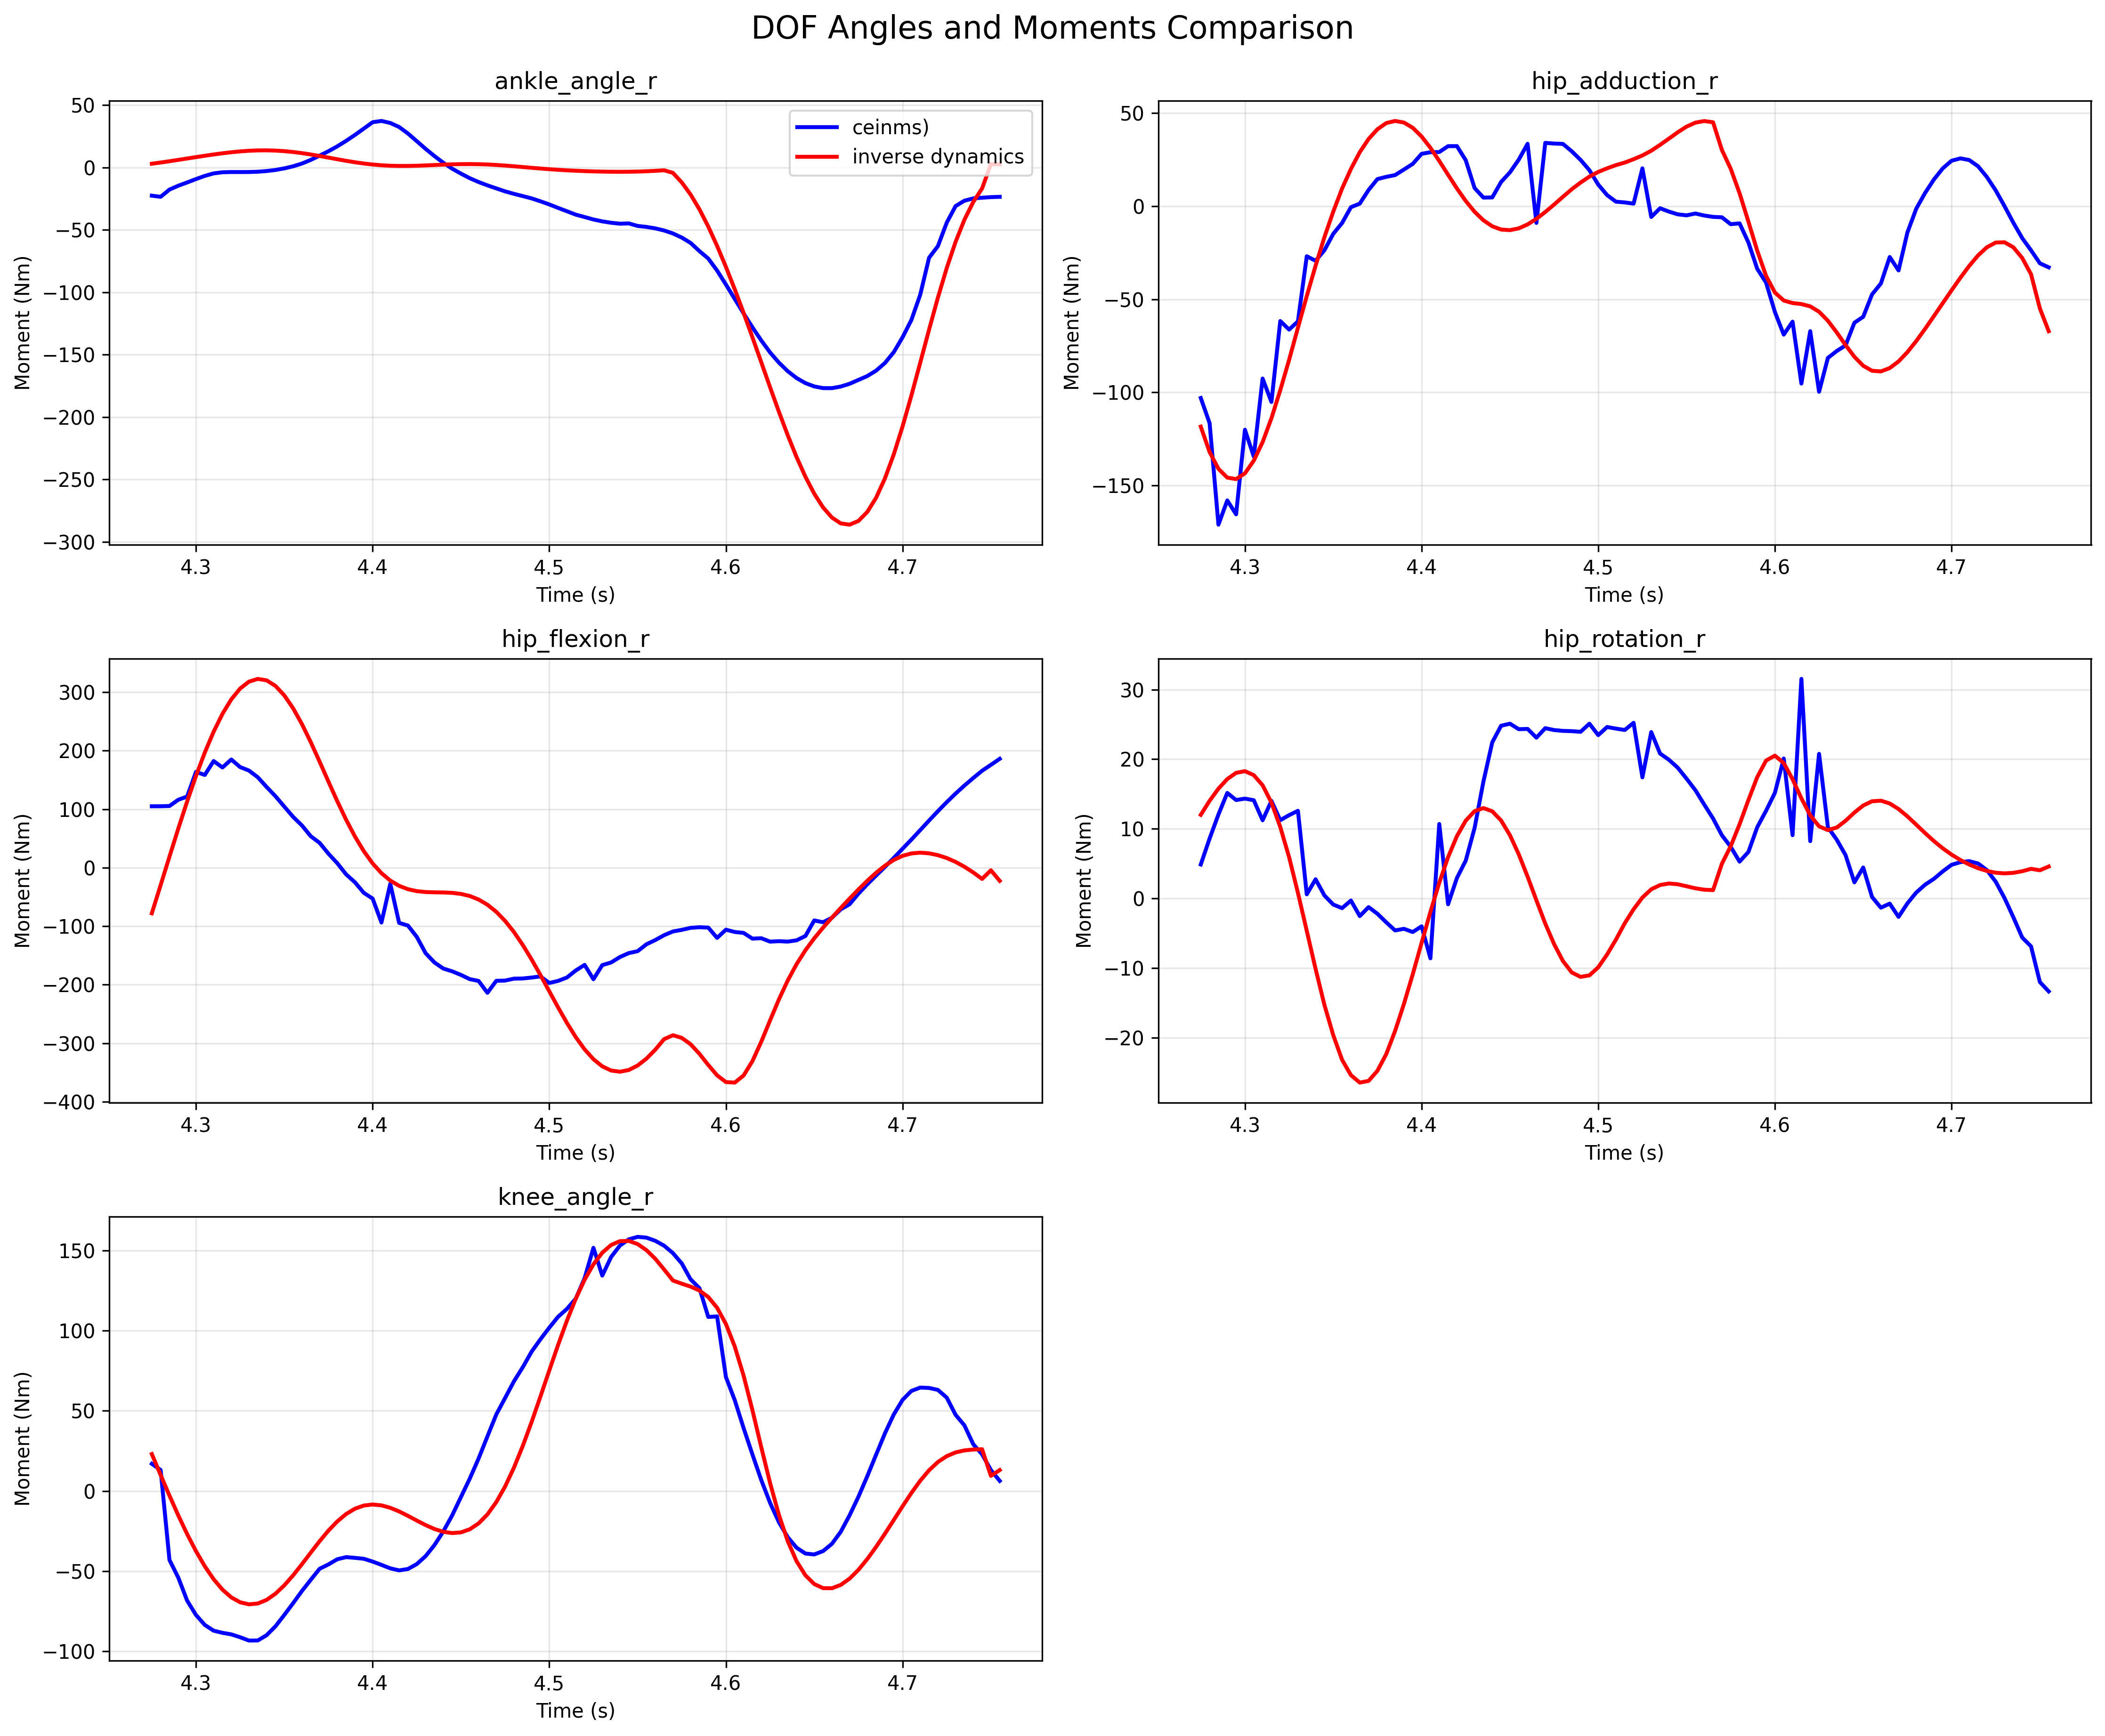

The table this chart was drawn from, first rows:
time, hip_flexion_r, hip_flexion_r_id, hip_adduction_r, hip_adduction_r_id, hip_rotation_r, hip_rotation_r_id, knee_angle_r, knee_angle_r_id, ankle_angle_r, ankle_angle_r_id, 
4.275, 105.1, -77.95, -103, -118.3, 4.89, 12.02, 16.96, 23.03, -22.64, 2.943, 
4.28, 105.1, -29.73, -116.5, -132, 8.617, 14.03, 13.08, 9.941, -23.56, 3.907, 
4.285, 105.5, 18.97, -170.9, -140.9, 12.07, 15.78, -43.03, -2.915, -17.77, 4.938, 
4.29, 116.2, 67, -157.9, -145.7, 15.16, 17.15, -54.05, -15.27, -14.67, 6.019, 
4.295, 121.6, 113.3, -165.4, -146.5, 14.14, 18.04, -68.37, -26.88, -12.07, 7.128, 
4.3, 163.9, 156.9, -120, -143.4, 14.34, 18.28, -77.32, -37.52, -9.368, 8.239, 
4.305, 158.6, 196.9, -134.4, -136.6, 14.11, 17.72, -83.54, -46.96, -6.807, 9.327, 
4.31, 182.4, 232.5, -92.54, -126.7, 11.24, 16.26, -87.13, -55.03, -4.806, 10.36, 
4.315, 171.4, 263.1, -105.1, -113.8, 14.02, 13.78, -88.46, -61.53, -3.898, 11.31, 
4.32, 185, 287.8, -61.71, -98.78, 11.25, 10.27, -89.42, -66.36, -3.712, 12.14, 
4.325, 172.1, 306.3, -66.28, -82.52, 11.97, 5.945, -91.21, -69.41, -3.727, 12.82, 
4.33, 166.1, 318.1, -61.89, -65.29, 12.6, 0.8132, -93.28, -70.69, -3.693, 13.32, 
4.335, 154.6, 322.8, -26.95, -48.32, 0.6079, -4.632, -93.22, -70.17, -3.465, 13.61, 
4.34, 138, 320.3, -29.38, -31.99, 2.764, -10.11, -89.92, -67.91, -2.93, 13.66, 
4.345, 122.2, 310.8, -23.71, -16.68, 0.442, -15.27, -84.39, -64.06, -2.06, 13.46, 
4.35, 104.5, 294.6, -14.92, -3.011, -0.8652, -19.62, -77.32, -58.85, -0.7861, 13.02, 
4.355, 86.91, 272.5, -9.111, 9.396, -1.378, -23.15, -69.95, -52.6, 0.8733, 12.34, 
4.36, 72.19, 245.4, -0.6327, 19.87, -0.2861, -25.35, -62.35, -45.65, 3.091, 11.44, 
4.365, 53.82, 214.5, 1.279, 28.86, -2.518, -26.42, -55.36, -38.41, 6.021, 10.35, 
4.37, 42.49, 181.3, 8.605, 35.97, -1.23, -26.17, -48.51, -31.29, 9.428, 9.138, 
4.375, 24, 147.2, 14.44, 41.17, -2.185, -24.73, -45.8, -24.7, 12.94, 7.847, 
4.38, 7.698, 113.7, 15.64, 44.49, -3.415, -22.33, -42.57, -18.98, 16.87, 6.539, 
4.385, -11.37, 82.03, 16.58, 45.63, -4.579, -19.01, -41.25, -14.37, 21.27, 5.278, 
4.39, -24.92, 53.34, 19.57, 44.77, -4.345, -15.13, -41.7, -11.06, 26.01, 4.121, 
4.395, -42.91, 28.33, 22.6, 41.95, -4.807, -10.86, -42.28, -9.097, 31.09, 3.117, 
4.4, -52.73, 7.406, 27.98, 37.29, -3.987, -6.371, -44.03, -8.441, 36.2, 2.304, 
4.405, -93.7, -9.308, 28.84, 31.21, -8.583, -1.915, -46.08, -8.971, 37.22, 1.705, 
4.41, -27.57, -21.96, 28.96, 24.18, 10.7, 2.264, -48.24, -10.49, 35.6, 1.325, 
4.415, -94.26, -30.91, 32.1, 16.75, -0.8218, 5.945, -49.52, -12.76, 32.36, 1.155, 
4.42, -98.88, -36.71, 32.13, 9.434, 2.95, 8.959, -48.65, -15.51, 27.15, 1.169, 
4.425, -118.2, -40.02, 24.55, 2.692, 5.453, 11.18, -45.6, -18.44, 21, 1.33, 
4.43, -146.1, -41.55, 9.635, -3.1, 10.12, 12.54, -40.62, -21.28, 14.85, 1.592, 
4.435, -161.9, -42.06, 4.518, -7.672, 16.79, 12.99, -33.74, -23.71, 9.078, 1.902, 
4.44, -172.3, -42.28, 4.595, -10.86, 22.42, 12.53, -25.25, -25.47, 3.744, 2.21, 
4.445, -177.1, -42.95, 12.89, -12.61, 24.8, 11.2, -15.29, -26.26, -1.006, 2.466, 
4.45, -183.2, -44.75, 18.04, -12.95, 25.1, 9.101, -3.773, -25.82, -4.984, 2.629, 
4.455, -190.5, -48.36, 24.86, -11.98, 24.31, 6.353, 7.73, -23.88, -8.659, 2.668, 
4.46, -193.6, -54.35, 33.37, -9.877, 24.35, 3.15, 20.29, -20.21, -11.73, 2.567, 
4.465, -213.8, -63.22, -9.059, -6.864, 23.09, -0.2577, 34.07, -14.61, -14.39, 2.324, 
4.47, -193.3, -75.35, 33.86, -3.214, 24.46, -3.589, 47.69, -6.948, -16.82, 1.949, 
4.475, -192.9, -90.93, 33.51, 0.7611, 24.19, -6.536, 57.99, 2.799, -19.2, 1.466, 
4.48, -189.6, -109.9, 33.32, 4.939, 24.07, -8.963, 68.37, 14.55, -21.19, 0.9046, 
4.485, -189.3, -132, 29.35, 9.003, 24.03, -10.61, 77.18, 28.07, -22.99, 0.2998, 
4.49, -187.7, -156.8, 24.73, 12.58, 23.94, -11.24, 86.87, 43.02, -24.83, -0.3119, 
4.495, -185.8, -183.5, 19.21, 15.78, 25.1, -11.02, 94.59, 58.89, -27.16, -0.9017, 
4.5, -197, -211.2, 11.49, 18.28, 23.46, -9.871, 101.8, 75.13, -29.68, -1.445, 
4.505, -193.5, -238.8, 5.862, 20.22, 24.62, -8.039, 108.6, 91.11, -32.46, -1.928, 
4.51, -187.6, -265.3, 2.329, 21.93, 24.39, -5.896, 113.5, 106.2, -35.13, -2.345, 
4.515, -175.6, -289.6, 1.923, 23.3, 24.2, -3.551, 119.9, 119.9, -37.85, -2.694, 
4.52, -166.1, -310.5, 1.268, 25.09, 25.22, -1.543, 132.7, 131.7, -39.76, -2.98, 
4.525, -190.6, -327.3, 20.21, 27.11, 17.4, 0.1459, 151.6, 141.3, -41.74, -3.204, 
4.53, -166.5, -339.5, -5.877, 29.64, 23.9, 1.327, 134.3, 148.6, -43.24, -3.37, 
4.535, -161.9, -346.7, -1.193, 32.8, 20.81, 1.939, 145.9, 153.4, -44.36, -3.474, 
4.54, -152.6, -348.7, -2.994, 36.15, 19.92, 2.161, 153, 155.8, -45.11, -3.51, 
4.545, -145.9, -345.8, -4.467, 39.55, 18.78, 2.052, 156.9, 155.9, -44.87, -3.466, 
4.55, -142.7, -338.1, -5.002, 42.59, 17.2, 1.762, 158.5, 154, -46.9, -3.333, 
4.555, -130.9, -326.4, -4.029, 44.72, 15.55, 1.47, 158, 150.2, -47.69, -3.099, 
4.56, -123.7, -311.1, -5.113, 45.57, 13.49, 1.268, 156, 144.8, -48.84, -2.758, 
4.565, -115.3, -293, -5.822, 44.91, 11.49, 1.211, 153, 138.1, -50.55, -2.31, 
4.57, -109, -286.3, -6.055, 30.05, 9.086, 5.001, 148.3, 131.2, -52.93, -4.392, 
... 37 more rows
